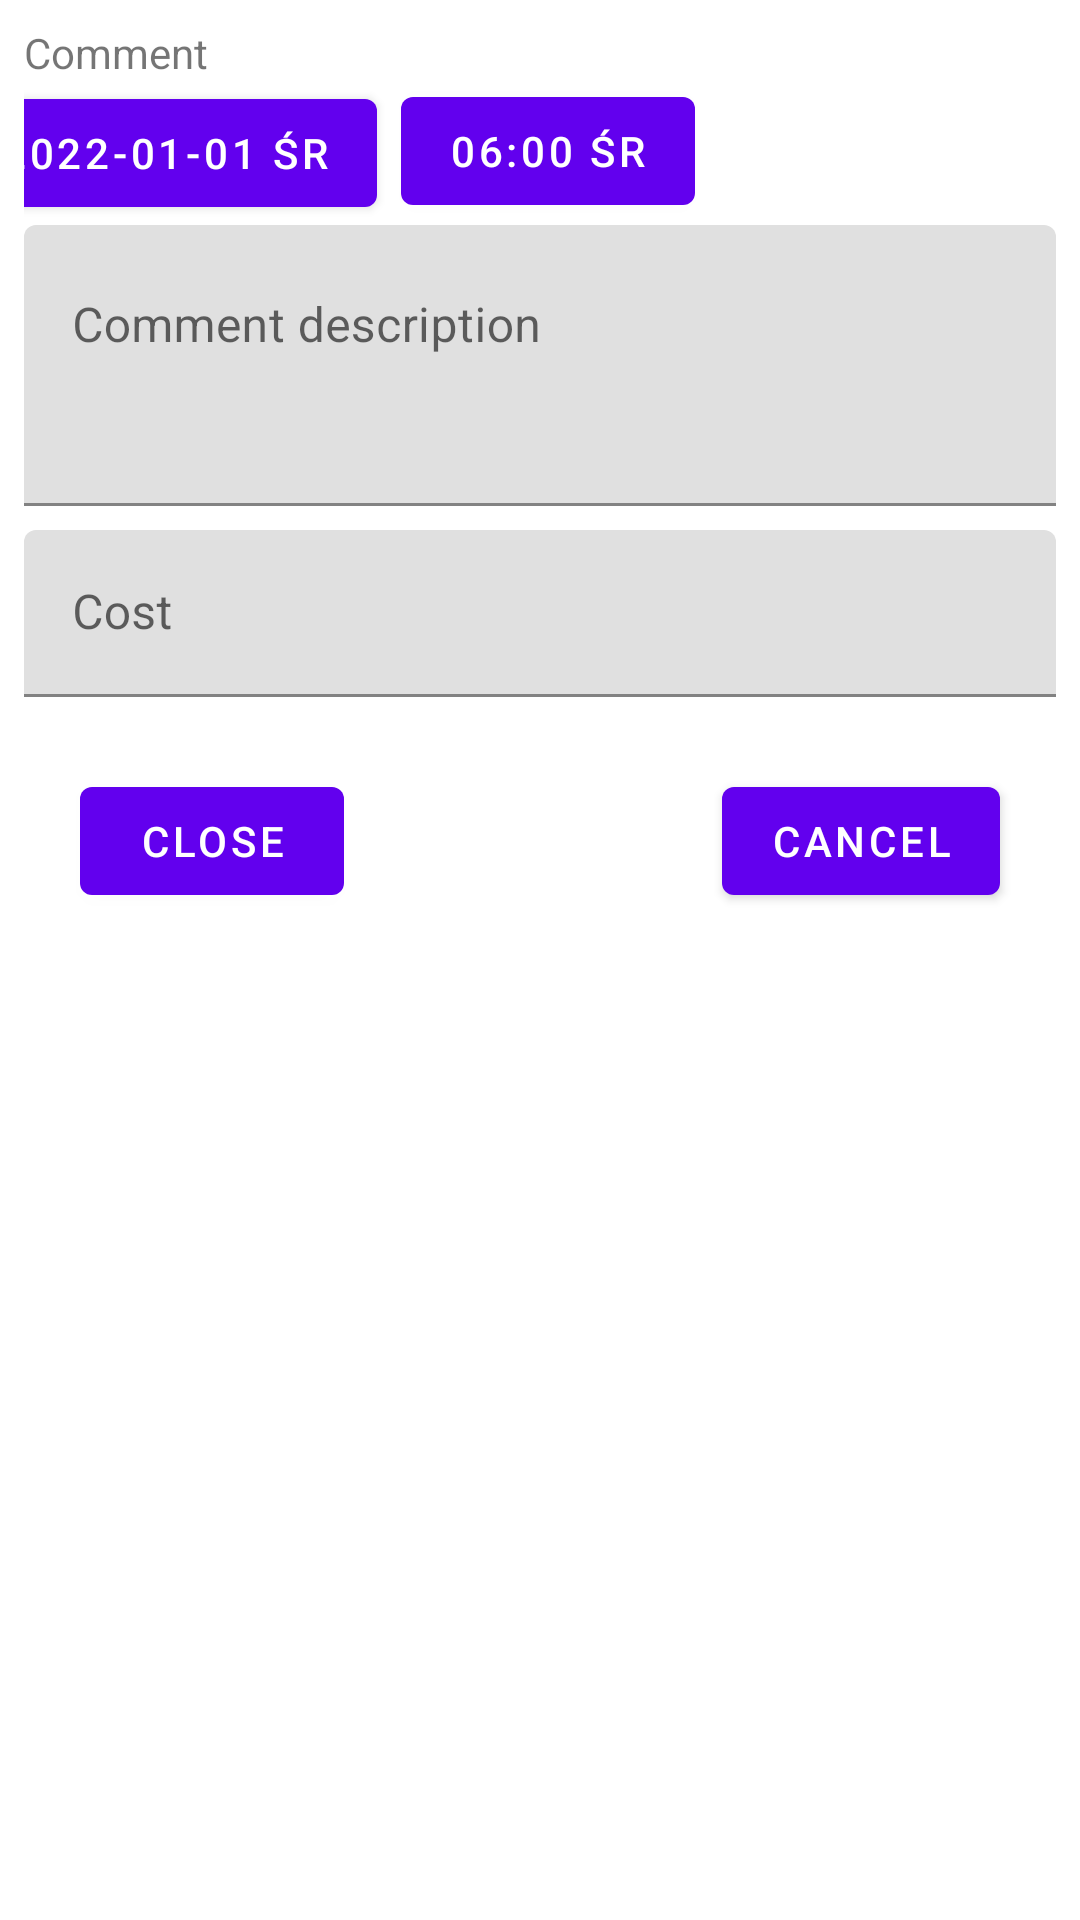

The Android layout XML behind this screen, and the referenced resources:
<!-- AndroidManifest.xml: application theme Theme.ToDoLifeDiary -->
<!-- res/layout/fragment_comment.xml -->
<?xml version="1.0" encoding="utf-8"?>
    <ScrollView xmlns:android="http://schemas.android.com/apk/res/android"
        xmlns:app="http://schemas.android.com/apk/res-auto"
        xmlns:tools="http://schemas.android.com/tools"
        android:layout_width="match_parent"
        android:layout_height="match_parent"
        tools:context=".CommentFragment">

    <androidx.constraintlayout.widget.ConstraintLayout
        android:layout_width="match_parent"
        android:layout_height="wrap_content"
        android:layout_margin="8dp"
        app:layout_constraintBottom_toBottomOf="@+id/item_name_label"
        app:layout_constraintTop_toBottomOf="@+id/item_name_label">


        <TextView
            android:id="@+id/textView"
            android:layout_width="wrap_content"
            android:layout_height="wrap_content"
            android:text="Comment"
            app:layout_constraintBottom_toTopOf="@+id/button_date"
            app:layout_constraintStart_toStartOf="parent"
            app:layout_constraintTop_toTopOf="parent" />

        <Button
            android:id="@+id/button_date"
            android:layout_width="wrap_content"
            android:layout_height="wrap_content"
            android:layout_marginLeft="8dp"
            android:layout_marginEnd="8dp"
            android:text="2022-01-01 śr"
            app:layout_constraintBottom_toTopOf="@+id/item_description_label"
            app:layout_constraintEnd_toStartOf="@+id/button_time"
            app:layout_constraintStart_toStartOf="parent"
            app:layout_constraintTop_toBottomOf="@+id/textView" />


        <Button
            android:id="@+id/button_time"
            android:layout_width="wrap_content"
            android:layout_height="wrap_content"
            android:layout_marginLeft="8dp"
            android:layout_marginEnd="145dp"
            android:text="06:00 śr"
            app:layout_constraintBottom_toTopOf="@+id/item_description_label"
            app:layout_constraintEnd_toEndOf="parent"
            app:layout_constraintStart_toEndOf="@+id/button_date"
            app:layout_constraintTop_toBottomOf="@id/textView"
            app:layout_constraintTop_toTopOf="parent"
            app:layout_constraintVertical_bias="0.963" />

        <com.google.android.material.textfield.TextInputLayout
            android:id="@+id/item_description_label"
            android:layout_width="0dp"
            android:layout_height="wrap_content"
            android:layout_marginTop="0dp"
            android:hint="Comment description"
            app:layout_constraintEnd_toEndOf="parent"
            app:layout_constraintStart_toStartOf="parent"
            app:layout_constraintTop_toBottomOf="@id/button_date">

            <com.google.android.material.textfield.TextInputEditText
                android:id="@+id/comment_description"
                android:layout_width="match_parent"
                android:layout_height="match_parent"
                android:gravity="start"
                android:inputType="textAutoComplete|textMultiLine"
                android:lines="3"
                android:maxLines="10"
                android:singleLine="true"
                android:textColor="#000" />
        </com.google.android.material.textfield.TextInputLayout>


        <com.google.android.material.textfield.TextInputLayout
            android:id="@+id/item_cost_label"
            android:layout_width="0dp"
            android:layout_height="wrap_content"
            android:layout_marginTop="8dp"
            android:layout_marginBottom="8dp"
            android:hint="Cost"
            app:layout_constraintBottom_toTopOf="@+id/button_close"
            app:layout_constraintEnd_toEndOf="parent"
            app:layout_constraintStart_toStartOf="parent"
            app:layout_constraintTop_toBottomOf="@+id/item_description_label">

            <com.google.android.material.textfield.TextInputEditText
                android:id="@+id/comment_cost"
                android:layout_width="match_parent"
                android:layout_height="match_parent"
                android:inputType="numberDecimal"
                android:singleLine="true"
                tools:ignore="SpeakableTextPresentCheck" />
        </com.google.android.material.textfield.TextInputLayout>


        <Button
            android:id="@+id/button_close"
            android:layout_width="wrap_content"
            android:layout_height="wrap_content"
            android:layout_marginTop="16dp"
            android:text="Close"
            app:layout_constraintBottom_toBottomOf="parent"
            app:layout_constraintEnd_toStartOf="@+id/button_delete_comment"
            app:layout_constraintStart_toStartOf="parent"
            app:layout_constraintTop_toBottomOf="@+id/item_cost_label" />

        <Button
            android:id="@+id/button_cancel"
            android:layout_width="wrap_content"
            android:layout_height="wrap_content"
            android:layout_marginTop="16dp"
            android:text="Cancel"
            app:layout_constraintBottom_toBottomOf="parent"
            app:layout_constraintEnd_toEndOf="parent"
            app:layout_constraintStart_toEndOf="@+id/button_delete_comment"
            app:layout_constraintTop_toBottomOf="@+id/item_cost_label"
            app:layout_constraintVertical_bias="1.0" />

        <Button
            android:id="@+id/button_delete_comment"
            android:layout_width="wrap_content"
            android:layout_height="wrap_content"
            android:layout_marginTop="16dp"
            android:text="Delete"
            android:visibility="invisible"
            app:layout_constraintBottom_toTopOf="@+id/button_close"
            app:layout_constraintEnd_toStartOf="@+id/button_cancel"
            app:layout_constraintStart_toEndOf="@+id/button_close"
            app:layout_constraintTop_toTopOf="@+id/button_cancel"
            app:layout_constraintVertical_bias="0.25" />

    </androidx.constraintlayout.widget.ConstraintLayout>

    </ScrollView>
<!-- resources referenced by this layout -->
<resources>
  <style name="Theme.ToDoLifeDiary" parent="Theme.MaterialComponents.DayNight.DarkActionBar">
          
          <item name="colorPrimary">@color/purple_500</item>
          <item name="colorPrimaryVariant">@color/purple_700</item>
          <item name="colorOnPrimary">@color/white</item>
          
          <item name="colorSecondary">@color/teal_200</item>
          <item name="colorSecondaryVariant">@color/teal_700</item>
          <item name="colorOnSecondary">@color/black</item>
          
          <item name="android:statusBarColor" tools:targetApi="l">?attr/colorPrimaryVariant</item>
          
      </style>
  <color name="purple_500">#FF6200EE</color>
  <color name="purple_700">#FF3700B3</color>
  <color name="white">#FFFFFFFF</color>
  <color name="teal_200">#FF03DAC5</color>
  <color name="teal_700">#FF018786</color>
  <color name="black">#FF000000</color>
</resources>
